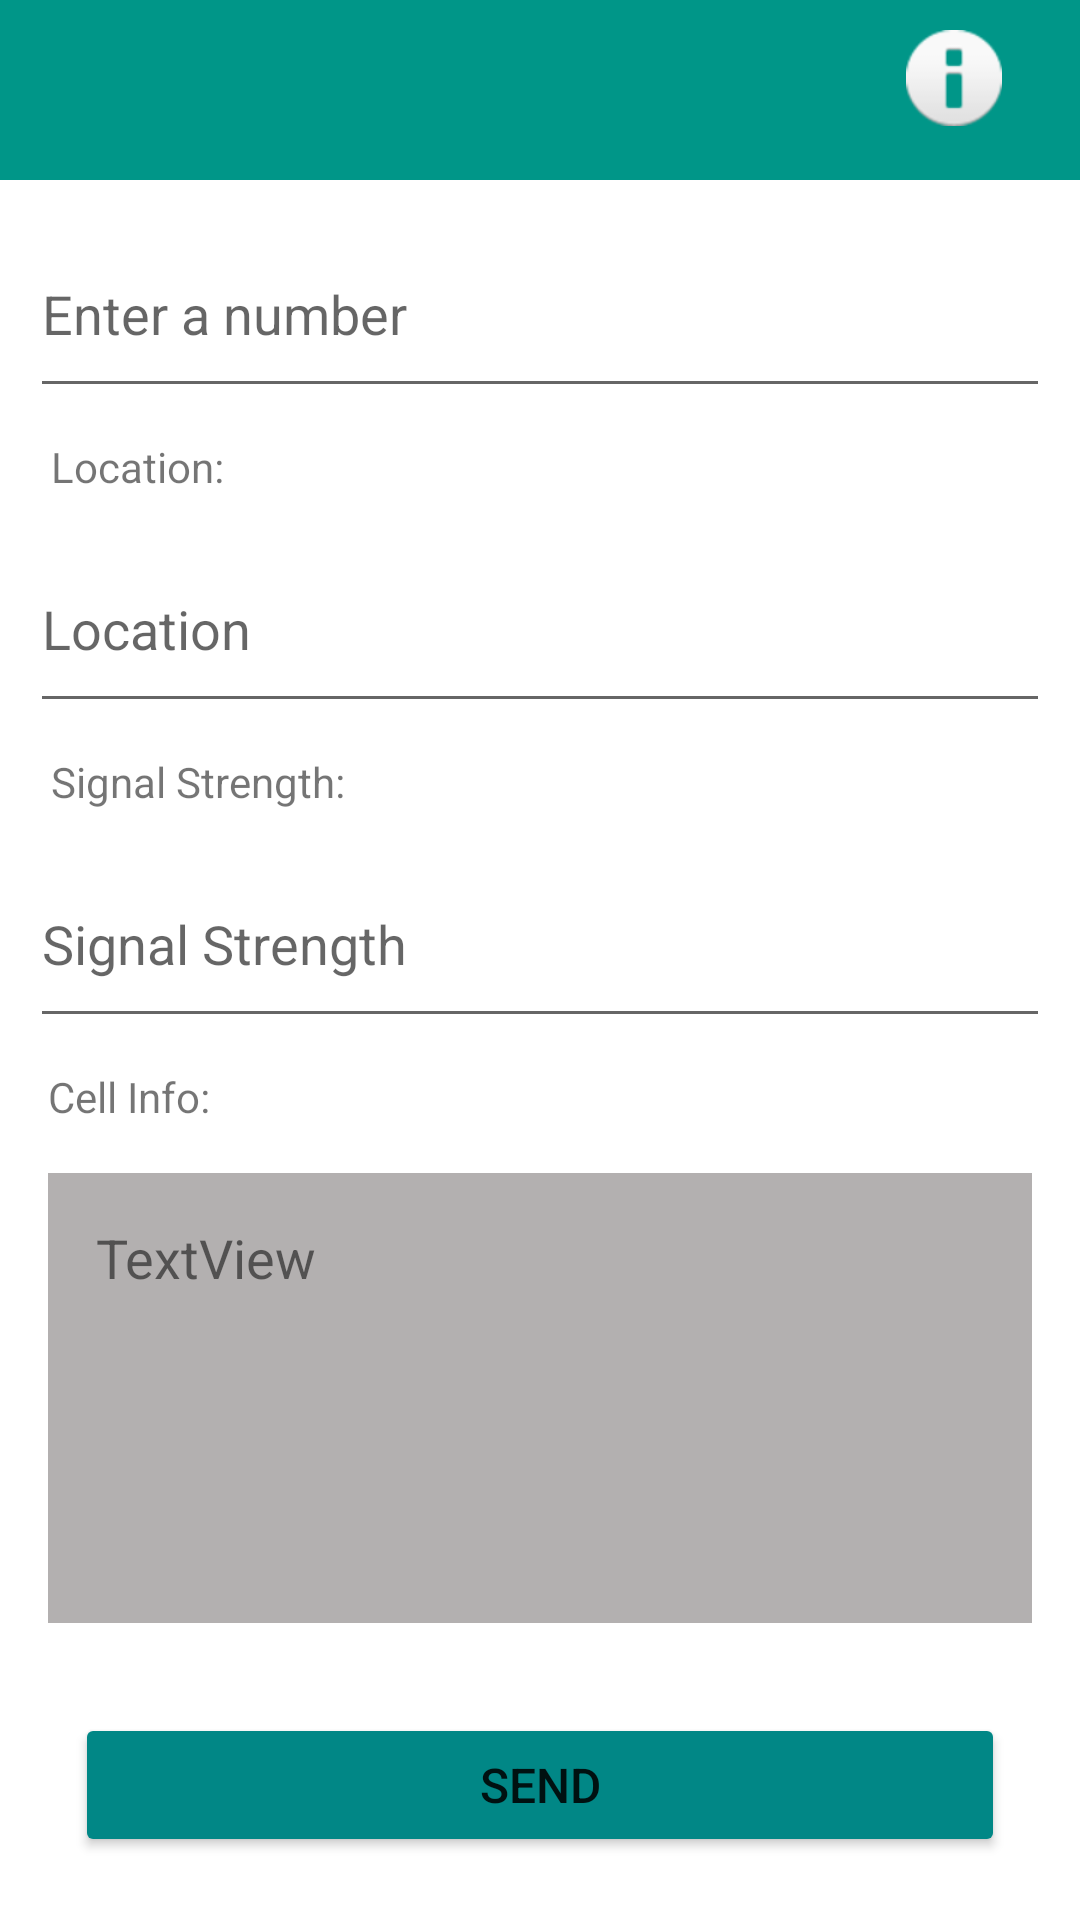

Reconstruct the res/layout file that produces this screen, plus the resources it refers to.
<!-- AndroidManifest.xml: application theme Theme.SMPP_SHAK_BAK -->
<!-- res/layout/activity_main.xml -->
<?xml version="1.0" encoding="utf-8"?>
<RelativeLayout xmlns:android="http://schemas.android.com/apk/res/android"
    xmlns:tools="http://schemas.android.com/tools"
    android:layout_width="match_parent"
    android:layout_height="match_parent">

    

    <EditText
        android:id="@+id/number_input"
        android:layout_width="match_parent"
        android:layout_height="66dp"
        android:layout_below="@id/navbar"
        android:layout_margin="10dp"
        android:hint="Enter a number"
        android:inputType="number" />


    


    

    


    <TextView
        android:id="@+id/textView_loc"
        android:layout_width="wrap_content"
        android:layout_height="wrap_content"
        android:layout_below="@id/number_input"
        android:layout_marginLeft="17dp"
        android:text="Location:" />

    <TextView
        android:id="@+id/textView_loc2"
        android:layout_width="wrap_content"
        android:layout_height="wrap_content"
        android:layout_below="@id/loc_input"
        android:layout_marginLeft="17dp"
        android:text="Signal Strength:" />

    <TextView
        android:id="@+id/textView_loc3"
        android:layout_width="wrap_content"
        android:layout_height="wrap_content"
        android:layout_below="@id/value_input"
        android:layout_marginLeft="16dp"
        android:text="Cell Info:" />

    <EditText
        android:id="@+id/loc_input"
        android:layout_width="match_parent"
        android:layout_height="66dp"
        android:layout_below="@id/textView_loc"
        android:layout_margin="10dp"
        android:hint="Location"
        android:inputType="text|textImeMultiLine|textMultiLine" />

    <EditText
        android:id="@+id/value_input"
        android:layout_width="match_parent"
        android:layout_height="66dp"
        android:layout_below="@id/textView_loc2"
        android:layout_margin="10dp"
        android:hint="Signal Strength"
        android:inputType="text|textImeMultiLine|textMultiLine" />

    <LinearLayout
        android:id="@+id/navbar"
        android:layout_width="match_parent"
        android:layout_height="wrap_content"
        android:background="#009688"
        android:orientation="vertical"
        android:padding="10dp">

        <LinearLayout
            android:layout_width="wrap_content"
            android:layout_height="wrap_content"
            android:layout_gravity="end"
            android:orientation="horizontal">
            
            <ImageButton
                android:id="@+id/sms_button"
                android:layout_width="wrap_content"
                android:layout_height="wrap_content"
                android:layout_gravity="end"
                android:background="?attr/selectableItemBackground"
                android:paddingStart="16dp"
                android:paddingEnd="16dp"
                android:src="@drawable/baseline_sms_24"
                android:visibility="invisible" />

            
            <ImageButton
                android:id="@+id/settings_button"
                android:layout_width="wrap_content"
                android:layout_height="wrap_content"
                android:background="?attr/selectableItemBackground"
                android:paddingStart="16dp"
                android:paddingEnd="16dp"
                android:src="@android:drawable/ic_dialog_info" />
        </LinearLayout>

    </LinearLayout>

    <Button
        android:id="@+id/send_button"
        android:layout_width="363dp"
        android:layout_height="wrap_content"
        android:layout_below="@id/scroll_view"
        android:layout_alignParentStart="true"
        android:layout_alignParentEnd="true"
        android:layout_marginStart="25dp"
        android:layout_marginLeft="20dp"
        android:layout_marginTop="20dp"
        android:layout_marginEnd="25dp"
        android:layout_marginRight="20dp"
        android:backgroundTint="@color/teal_700"
        android:text="Send"
        android:textSize="16sp" />

    <Button
        android:id="@+id/start_id"
        android:layout_width="363dp"
        android:layout_height="wrap_content"
        android:layout_below="@id/send_button"
        android:layout_alignParentStart="true"
        android:layout_alignParentEnd="true"
        android:layout_marginStart="25dp"
        android:layout_marginLeft="20dp"
        android:layout_marginTop="20dp"
        android:layout_marginEnd="25dp"
        android:layout_marginRight="20dp"
        android:backgroundTint="#F44336"
        android:text="Start"
        android:textSize="16sp" />

    <ScrollView
        android:id="@+id/scroll_view"
        android:layout_width="309dp"
        android:layout_height="150dp"
        android:layout_below="@id/textView_loc3"
        android:layout_alignParentStart="true"
        android:layout_alignParentEnd="true"
        android:layout_marginStart="16dp"
        android:layout_marginLeft="16dp"
        android:layout_marginTop="16dp"
        android:layout_marginEnd="16dp"
        android:layout_marginRight="16dp"
        android:layout_marginBottom="10dp"
        android:background="#B3B0B0"
        android:scrollbarStyle="outsideOverlay">

        <TextView
            android:id="@+id/cell_info_input"
            android:layout_width="match_parent"
            android:layout_height="wrap_content"
            android:padding="16dp"
            android:text="TextView"
            android:textSize="18sp" />
    </ScrollView>

    <TextView
        android:id="@+id/status_sm_textview"
        android:layout_width="wrap_content"
        android:layout_height="wrap_content"
        android:layout_below="@id/start_id"
        android:layout_marginLeft="40dp"
        android:layout_marginTop="30dp"
        android:layout_marginRight="40dp"
        android:layout_marginBottom="10dp"
        android:text="The message has been successfully sent. "
        android:textColor="@color/teal_700"
        android:textSize="18dp"
        android:visibility="gone" />


    <TextView
        android:id="@+id/status_sa_textview"
        android:layout_width="wrap_content"
        android:layout_height="wrap_content"
        android:layout_below="@id/status_sm_textview"
        android:layout_marginLeft="40dp"
        android:layout_marginRight="40dp"
        android:text="Acknowledgment has been received."
        android:textColor="@color/teal_700"
        android:textSize="18dp"
        android:visibility="gone"/>


    <TextView
        android:id="@+id/status_fa_textview"
        android:layout_width="wrap_content"
        android:layout_height="wrap_content"
        android:layout_below="@id/status_sm_textview"
        android:layout_marginLeft="40dp"
        android:layout_marginRight="40dp"
        android:text="Acknowledgment hasn't been received yet."
        android:textColor="#910101"
        android:textSize="18dp"
        android:visibility="gone" />


    <TextView
        android:id="@+id/status_fm_textview"
        android:layout_width="wrap_content"
        android:layout_height="wrap_content"
        android:layout_below="@id/send_button"
        android:layout_margin="40dp"
        android:text="The message wasn't sent. \nPlease try again. "
        android:textColor="#910101"
        android:textSize="18dp"
        android:visibility="gone" />


    <LinearLayout
        android:layout_width="match_parent"
        android:layout_height="match_parent"
        android:layout_below="@id/send_button"
        android:gravity="center_horizontal"
        android:orientation="vertical"
        android:visibility="gone">


        <TextView
            android:id="@+id/crypt_text"
            android:layout_width="match_parent"
            android:layout_height="wrap_content"
            android:layout_margin="5dp"
            android:paddingLeft="30dp"
            android:text="result" />

        <Button
            android:id="@+id/crypt_button"
            android:layout_width="wrap_content"
            android:layout_height="wrap_content"
            android:layout_marginTop="32dp"
            android:text="Crypt" />

        <TextView
            android:id="@+id/decrypt_text"
            android:layout_width="match_parent"
            android:layout_height="wrap_content"
            android:layout_margin="5dp"
            android:paddingLeft="30dp"
            android:text="result" />

        <Button
            android:id="@+id/decrypt_button"
            android:layout_width="wrap_content"
            android:layout_height="wrap_content"
            android:layout_marginTop="32dp"
            android:text="deCrypt" />

        <TextView
            android:id="@+id/hash_text"
            android:layout_width="match_parent"
            android:layout_height="wrap_content"
            android:layout_margin="5dp"
            android:paddingLeft="30dp"
            android:text="result" />


        <Button
            android:id="@+id/hash_button"
            android:layout_width="wrap_content"
            android:layout_height="wrap_content"
            android:layout_marginTop="32dp"
            android:text="Hash" />

    </LinearLayout>

</RelativeLayout>
<!-- resources referenced by this layout -->
<resources>
  <!-- drawable baseline_sms_24 (drawable) -->
  <vector android:height="40dp" android:tint="#000000"
      android:viewportHeight="24" android:viewportWidth="24"
      android:width="40dp" xmlns:android="http://schemas.android.com/apk/res/android">
      <path android:fillColor="@android:color/white" android:pathData="M20,2L4,2c-1.1,0 -1.99,0.9 -1.99,2L2,22l4,-4h14c1.1,0 2,-0.9 2,-2L22,4c0,-1.1 -0.9,-2 -2,-2zM9,11L7,11L7,9h2v2zM13,11h-2L11,9h2v2zM17,11h-2L15,9h2v2z"/>
  </vector>
  <style name="Theme.SMPP_SHAK_BAK" parent="Theme.MaterialComponents.DayNight.DarkActionBar">
          
          <item name="colorPrimary">@color/purple_500</item>
          <item name="colorPrimaryVariant">@color/purple_700</item>
          <item name="colorOnPrimary">@color/white</item>
          
          <item name="colorSecondary">@color/teal_200</item>
          <item name="colorSecondaryVariant">@color/teal_700</item>
          <item name="colorOnSecondary">@color/black</item>
          
          <item name="android:statusBarColor" tools:targetApi="l">?attr/colorPrimaryVariant</item>
          
      </style>
  <!-- not gathered from this repository: default colours our renderer supplied (Android Studio template values) -->
  <color name="purple_500">#FF6200EE</color>
  <color name="purple_700">#FF3700B3</color>
  <color name="teal_200">#FF03DAC5</color>
  <color name="teal_700">#FF018786</color>
  <color name="black">#FF000000</color>
  <color name="white">#FFFFFFFF</color>
</resources>
